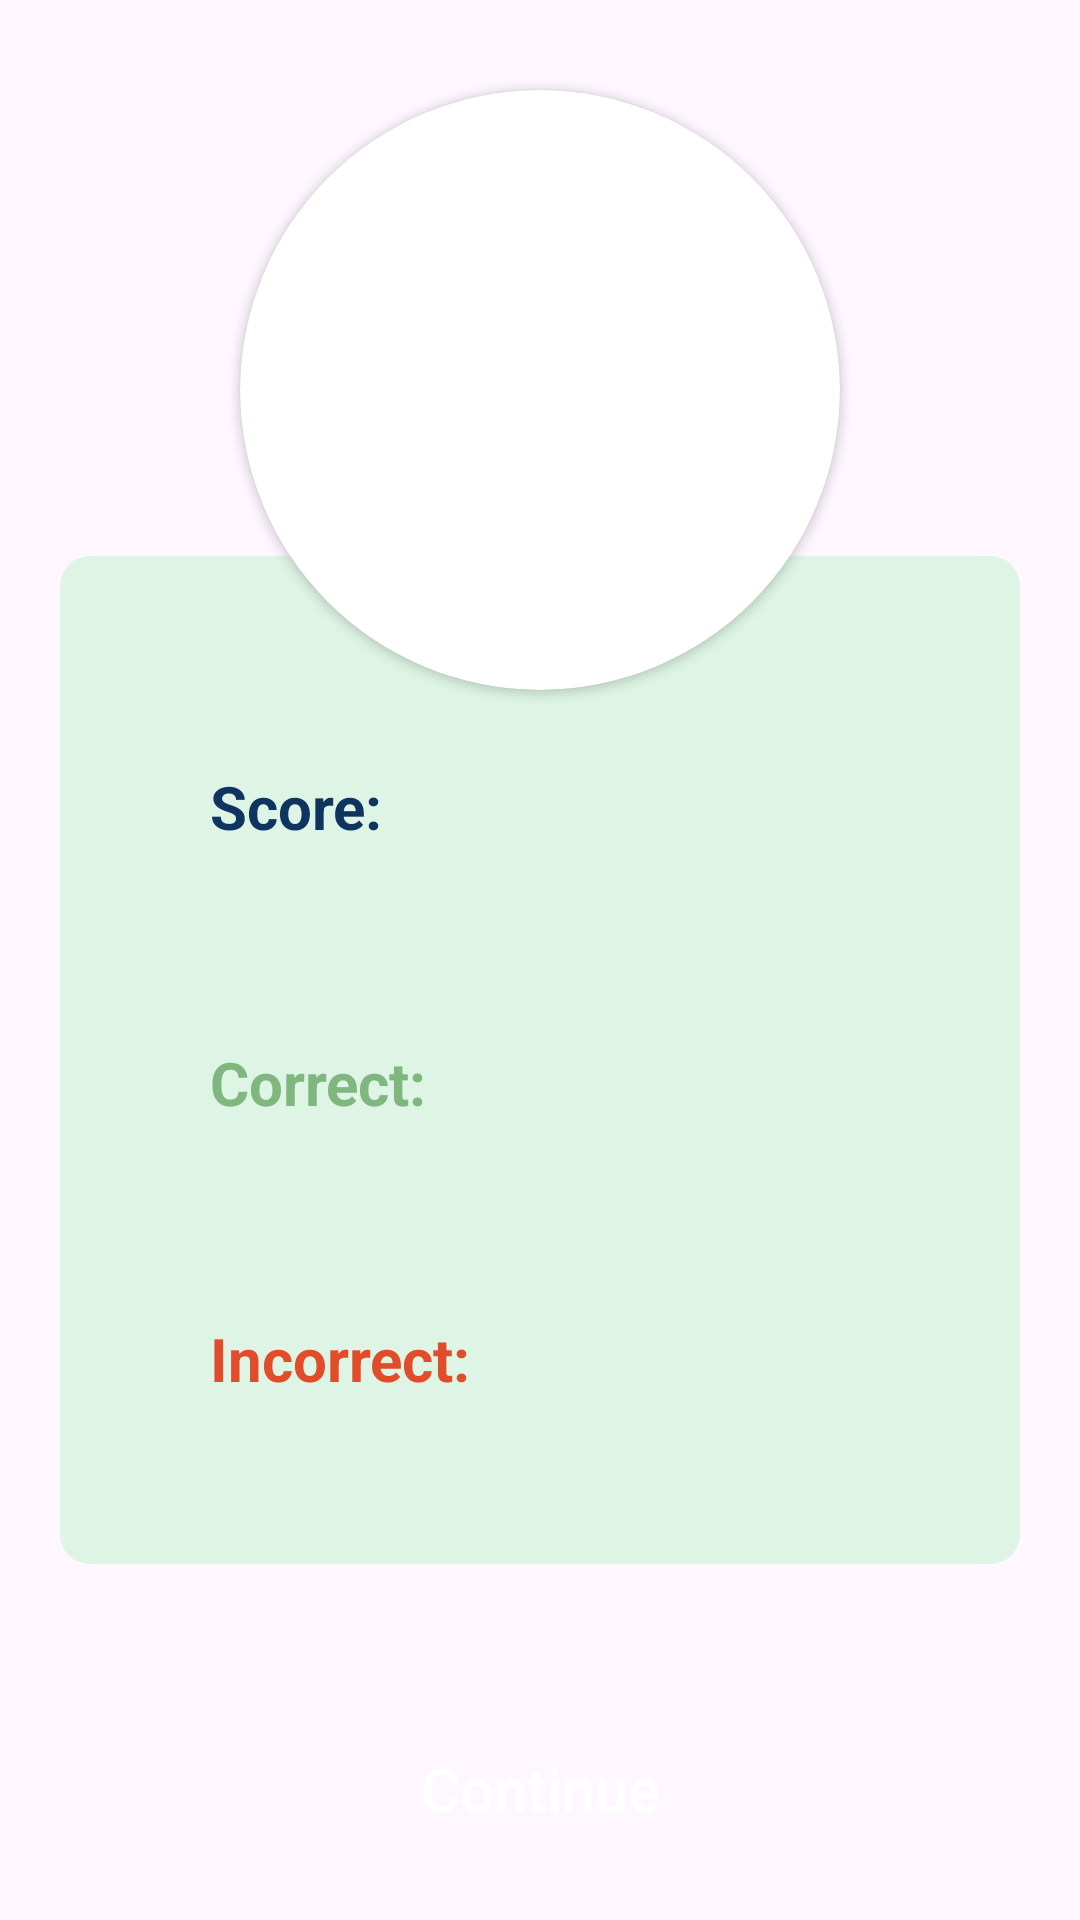

The Android layout XML behind this screen, and the referenced resources:
<!-- AndroidManifest.xml: application theme Theme.QuizApp -->
<!-- res/layout/activity_result.xml -->
<?xml version="1.0" encoding="utf-8"?>
<LinearLayout xmlns:android="http://schemas.android.com/apk/res/android"
    xmlns:app="http://schemas.android.com/apk/res-auto"
    xmlns:tools="http://schemas.android.com/tools"
    android:layout_width="match_parent"
    android:layout_height="match_parent"
    android:orientation="vertical"
    tools:context=".ui_user.ResultActivity">

    <androidx.cardview.widget.CardView
        android:layout_width="wrap_content"
        android:layout_height="wrap_content"
        android:layout_gravity="center_horizontal"
        android:layout_marginTop="30dp"
        android:layout_marginBottom="-45dp"
        app:cardCornerRadius="1000dp">

        <ImageView
            android:id="@+id/img_res"
            android:layout_width="200dp"
            android:layout_height="200dp"
            android:src="@drawable/smile" />
    </androidx.cardview.widget.CardView>


    <LinearLayout
        android:layout_width="match_parent"
        android:layout_height="wrap_content"
        android:layout_marginHorizontal="20dp"
        android:background="@drawable/back_ground_res"
        android:orientation="vertical">

        <com.google.android.material.textview.MaterialTextView
            android:id="@+id/tw_score"
            android:layout_width="match_parent"
            android:layout_height="wrap_content"
            android:layout_marginBottom="25dp"
            android:layout_marginHorizontal="30dp"
            android:layout_marginTop="50dp"
            android:padding="20dp"
            android:text="Score:"
            android:textColor="#0F3460"
            android:textSize="20sp"
            android:textStyle="bold" />

        <com.google.android.material.textview.MaterialTextView
            android:id="@+id/tw_correct"
            android:layout_width="match_parent"
            android:layout_height="wrap_content"
            android:layout_marginBottom="25dp"
            android:layout_marginHorizontal="30dp"
            android:padding="20dp"
            android:text="Correct:"
            android:textColor="#7FB77E"
            android:textSize="20sp"
            android:textStyle="bold" />

        <com.google.android.material.textview.MaterialTextView
            android:id="@+id/tw_incorrect"
            android:layout_width="match_parent"
            android:layout_height="wrap_content"
            android:layout_marginHorizontal="30dp"
            android:padding="20dp"
            android:layout_marginBottom="35dp"
            android:text="Incorrect:"
            android:textColor="#E14D2A"
            android:textSize="20sp"
            android:textStyle="bold" />
    </LinearLayout>

    <androidx.appcompat.widget.AppCompatButton
        android:id="@+id/btn_continue"
        android:layout_width="match_parent"
        android:layout_height="50dp"
        android:layout_marginStart="20dp"
        android:layout_marginTop="50dp"
        android:layout_marginEnd="20dp"
        android:background="@drawable/round_back_green20"
        android:text="Continue"
        android:textSize="20sp"
        android:textAllCaps="false"
        android:textColor="#FFFFFF" />

</LinearLayout>
<!-- resources referenced by this layout -->
<resources>
  <!-- drawable back_ground_res (drawable) -->
  <?xml version="1.0" encoding="utf-8"?>
  <shape xmlns:android="http://schemas.android.com/apk/res/android"
      android:shape="rectangle">
      <solid android:color="#DEF5E5" />
      <corners android:radius="10dp" />
  </shape>
  <style name="Theme.QuizApp" parent="Theme.Material3.Light">
          
          <item name="colorPrimary">@color/purple_500</item>
          <item name="colorPrimaryVariant">@color/purple_700</item>
          <item name="colorOnPrimary">@color/white</item>
          
          <item name="colorSecondary">@color/teal_200</item>
          <item name="colorSecondaryVariant">@color/teal_700</item>
          <item name="colorOnSecondary">@color/black</item>
          
          <item name="android:statusBarColor" tools:targetApi="l" tools:ignore="ObsoleteSdkInt">#0F9D58</item>
          
          <item name="titleTextColor">@color/white</item>
      </style>
  <!-- not gathered from this repository: default colours our renderer supplied (Android Studio template values) -->
  <color name="purple_500">#FF6200EE</color>
  <color name="purple_700">#FF3700B3</color>
  <color name="teal_200">#FF03DAC5</color>
  <color name="teal_700">#FF018786</color>
  <color name="black">#FF000000</color>
  <color name="white">#FFFFFFFF</color>
</resources>
